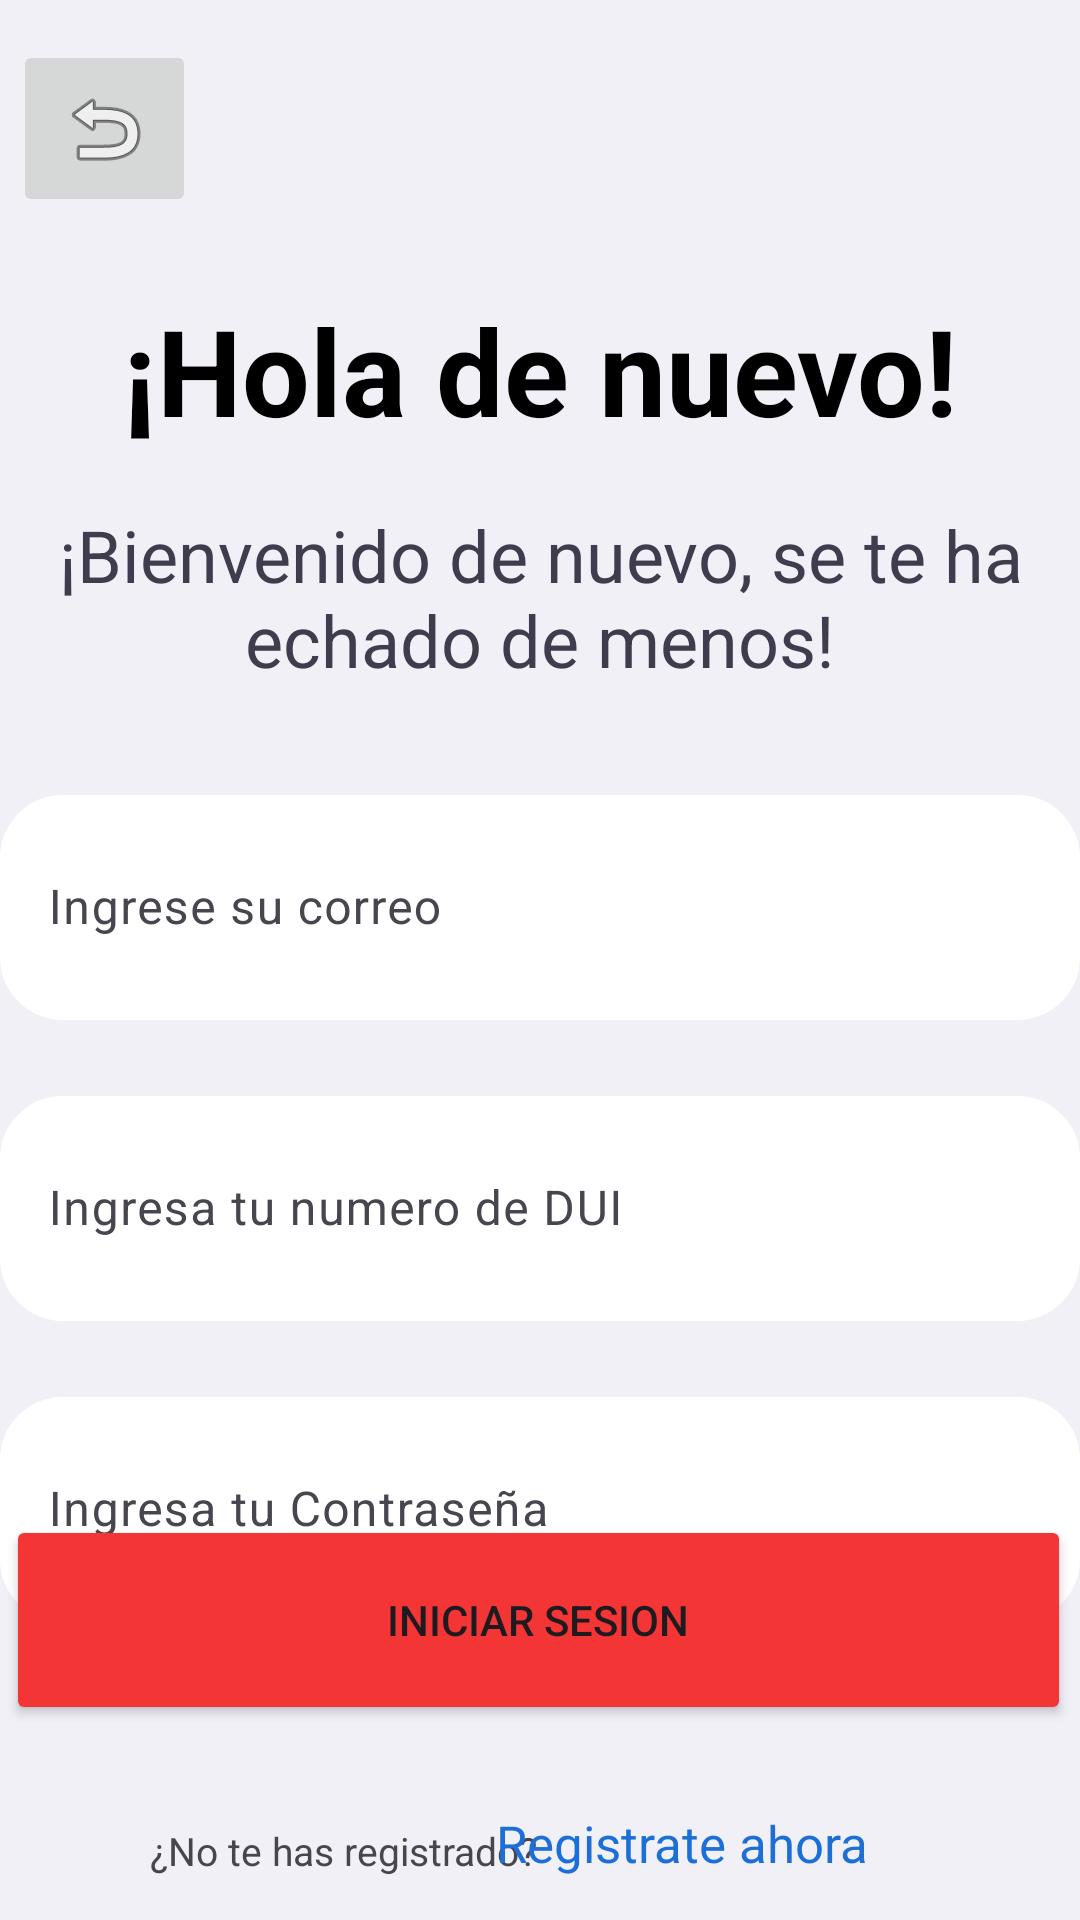

The Android layout XML behind this screen, and the referenced resources:
<!-- AndroidManifest.xml: application theme Theme.Healtech -->
<!-- res/layout/activity_login.xml -->
<?xml version="1.0" encoding="utf-8"?>
<androidx.constraintlayout.widget.ConstraintLayout xmlns:android="http://schemas.android.com/apk/res/android"
    xmlns:app="http://schemas.android.com/apk/res-auto"
    xmlns:tools="http://schemas.android.com/tools"
    android:layout_width="match_parent"
    android:layout_height="match_parent"
    android:background="#f1f0f7"
    android:backgroundTint="#f1f0f7"
    tools:context=".Login">

    <com.google.android.material.textfield.TextInputLayout
        android:id="@+id/textInputLayoutEmail"
        android:layout_width="match_parent"
        android:layout_height="wrap_content"
        android:layout_marginTop="24dp"
        app:layout_constraintEnd_toEndOf="parent"
        app:layout_constraintHorizontal_bias="0.0"
        app:layout_constraintStart_toStartOf="parent"
        app:layout_constraintTop_toBottomOf="@id/Menos">

        <com.google.android.material.textfield.TextInputEditText
            android:id="@+id/editTextEmail"
            android:layout_width="match_parent"
            android:layout_height="75dp"
            android:background="@drawable/edittext_bg"
            android:hint="Ingrese su correo"
            android:inputType="text"
            android:textColor="#000000"
            android:textColorHint="#3f3c4d" />

    </com.google.android.material.textfield.TextInputLayout>

    <TextView
        android:id="@+id/HelloAGAIN"
        android:layout_width="match_parent"
        android:layout_height="wrap_content"
        android:gravity="center"
        android:text="¡Hola de nuevo!"
        android:textColor="#000000"
        android:textSize="40sp"
        android:textStyle="bold"
        app:layout_constraintBottom_toBottomOf="parent"
        app:layout_constraintEnd_toEndOf="parent"
        app:layout_constraintHorizontal_bias="1.0"
        app:layout_constraintStart_toStartOf="parent"
        app:layout_constraintTop_toTopOf="parent"
        app:layout_constraintVertical_bias="0.165" />

    <TextView
        android:id="@+id/Menos"
        android:layout_width="343dp"
        android:layout_height="73dp"
        android:gravity="center"
        android:text="¡Bienvenido de nuevo, se te ha echado de menos!"
        android:textColor="#3f3c4d"
        android:textSize="24sp"
        app:layout_constraintBottom_toBottomOf="parent"
        app:layout_constraintEnd_toEndOf="parent"
        app:layout_constraintStart_toStartOf="parent"
        app:layout_constraintTop_toTopOf="parent"
        app:layout_constraintVertical_bias="0.287" />

    <com.google.android.material.textfield.TextInputLayout
        android:id="@+id/textInputLayoutDUI"
        android:layout_width="match_parent"
        android:layout_height="wrap_content"
        android:layout_marginTop="20dp"
        app:layout_constraintEnd_toEndOf="parent"
        app:layout_constraintHorizontal_bias="0.0"
        app:layout_constraintStart_toStartOf="parent"
        app:layout_constraintTop_toBottomOf="@+id/textInputLayoutEmail">

        <com.google.android.material.textfield.TextInputEditText
            android:id="@+id/editTextDUI"
            android:layout_width="match_parent"
            android:layout_height="75dp"
            android:background="@drawable/edittext_bg"
            android:hint="Ingresa tu numero de DUI"
            android:inputType="text"
            android:textColor="#000000"
            android:textColorHint="#3f3c4d" />

    </com.google.android.material.textfield.TextInputLayout>

    <com.google.android.material.textfield.TextInputLayout
        android:id="@+id/textInputLayoutPassword"
        android:layout_width="match_parent"
        android:layout_height="wrap_content"
        android:layout_marginTop="20dp"
        app:layout_constraintEnd_toEndOf="parent"
        app:layout_constraintHorizontal_bias="1.0"
        app:layout_constraintStart_toStartOf="parent"
        app:layout_constraintTop_toBottomOf="@+id/textInputLayoutDUI">

        <com.google.android.material.textfield.TextInputEditText
            android:id="@+id/editTextPassword"
            android:layout_width="match_parent"
            android:layout_height="75dp"
            android:background="@drawable/edittext_bg"
            android:hint="Ingresa tu Contraseña"
            android:inputType="textPassword"
            android:textColor="#000000" />

    </com.google.android.material.textfield.TextInputLayout>

    <Button
        android:id="@+id/btnIniciar"
        android:layout_width="355dp"
        android:layout_height="70dp"
        android:backgroundTint="#f33535"
        android:text="Iniciar sesion"
        app:layout_constraintBottom_toBottomOf="parent"
        app:layout_constraintEnd_toEndOf="parent"
        app:layout_constraintHorizontal_bias="0.392"
        app:layout_constraintStart_toStartOf="parent"
        app:layout_constraintTop_toTopOf="parent"
        app:layout_constraintVertical_bias="0.886" />


    <TextView
        android:id="@+id/textView"
        android:layout_width="wrap_content"
        android:layout_height="wrap_content"
        android:text="¿No te has registrado?"
        android:textSize="13sp"
        app:layout_constraintBottom_toBottomOf="parent"
        app:layout_constraintEnd_toEndOf="parent"
        app:layout_constraintHorizontal_bias="0.216"
        app:layout_constraintStart_toStartOf="parent"
        app:layout_constraintTop_toTopOf="parent"
        app:layout_constraintVertical_bias="0.977" />

    <TextView
        android:id="@+id/textRegistrate"
        android:layout_width="wrap_content"
        android:layout_height="wrap_content"
        android:text="Registrate ahora"
        android:textColor="#1c6fd7"
        android:textSize="17sp"
        app:layout_constraintBottom_toBottomOf="parent"
        app:layout_constraintEnd_toEndOf="parent"
        app:layout_constraintHorizontal_bias="0.702"
        app:layout_constraintStart_toStartOf="parent"
        app:layout_constraintTop_toTopOf="parent"
        app:layout_constraintVertical_bias="0.977" />

    <ImageButton
        android:id="@+id/btnReturn"
        android:layout_width="61dp"
        android:layout_height="59dp"
        app:layout_constraintBottom_toBottomOf="parent"
        app:layout_constraintEnd_toEndOf="parent"
        app:layout_constraintHorizontal_bias="0.014"
        app:layout_constraintStart_toStartOf="parent"
        app:layout_constraintTop_toTopOf="parent"
        app:layout_constraintVertical_bias="0.023"
        app:srcCompat="@android:drawable/ic_menu_revert" />

</androidx.constraintlayout.widget.ConstraintLayout>
<!-- resources referenced by this layout -->
<resources>
  <!-- drawable edittext_bg (drawable) -->
  <?xml version="1.0" encoding="utf-8"?>
  <shape xmlns:android="http://schemas.android.com/apk/res/android"
      android:shape="rectangle">
      <solid android:color="#FFFFFF" />
      <corners android:radius="20dp" />
      <stroke
          android:width="2dp"
          android:color="#FFFFFF" />
  </shape>
  <style name="Theme.Healtech" parent="Base.Theme.Healtech" />
  <style name="Base.Theme.Healtech" parent="Theme.Material3.DayNight.NoActionBar">
          
          
      </style>
</resources>
